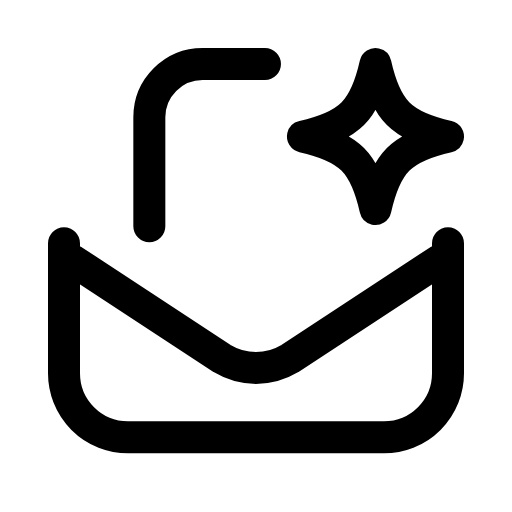
t = 0.00 s
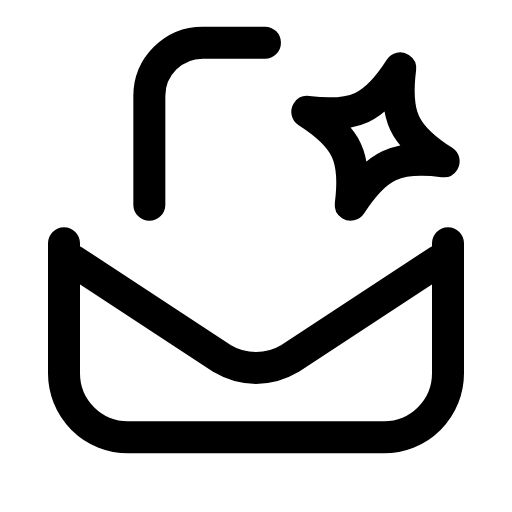
t = 0.28 s
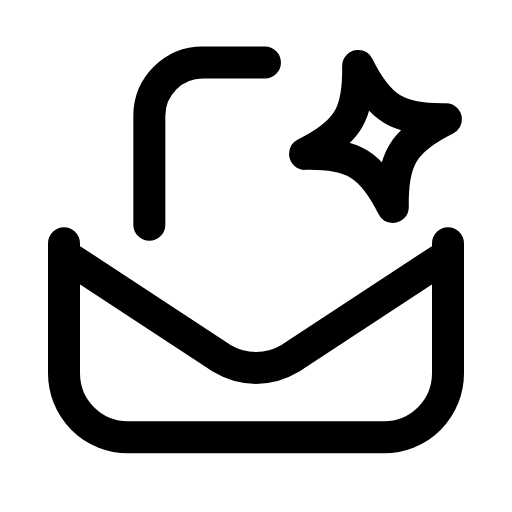
t = 0.54 s
t = 0.80 s: frame unchanged from t = 0.00 s, image omitted
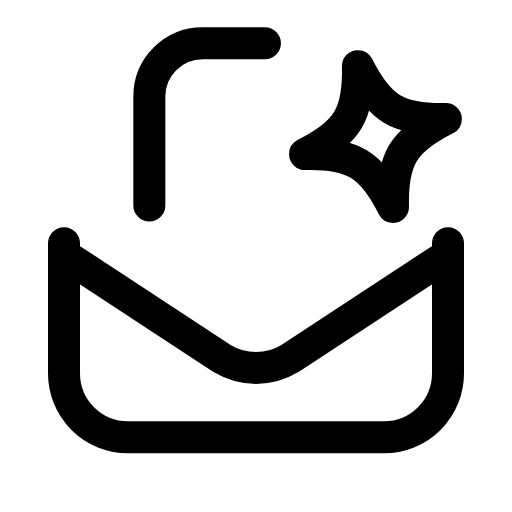
t = 1.10 s
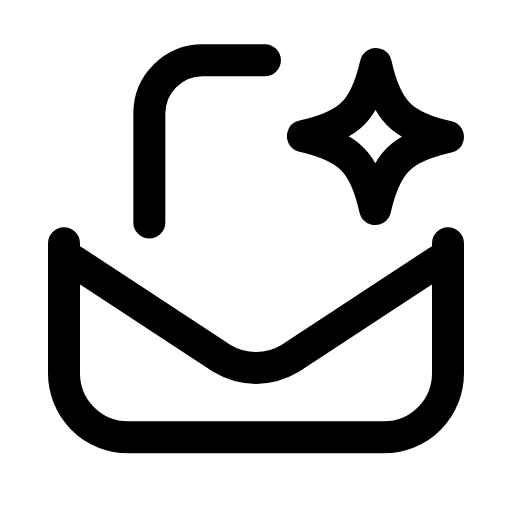
t = 1.38 s

The animated SVG that drew these frames (rendered in a browser with its animation timeline set to each time). Animation: 2 SMIL elements (animateTransform=2); one cycle of 1.65 s, repeats indefinitely.

<svg xmlns="http://www.w3.org/2000/svg" width="24" height="24" viewBox="0 0 24 24" fill="none"><g><animateTransform attributeName="transform" type="translate" values="0 0;0 -1;0 -1;0 0;0 0;0 -1;0 -1;0 0;0 0" keyTimes="0;0.126;0.2475;0.45;0.6;0.735;0.816;0.9;1" dur="1.65s" repeatCount="indefinite" calcMode="spline" keySplines="0.16 1 0.3 1;0.16 1 0.3 1;0.16 1 0.3 1;0.16 1 0.3 1;0.16 1 0.3 1;0.16 1 0.3 1;0.16 1 0.3 1;0.16 1 0.3 1"/><path stroke="currentColor" stroke-width="1.5" stroke-linecap="round" stroke-linejoin="round" fill="none" d="M7 10.6L7 5.5A2.5 2.5 0 0 1 9.5 3L12.42 3"></path></g><path stroke="currentColor" stroke-width="1.5" stroke-linecap="round" stroke-linejoin="round" fill="none" d="M3 11.4L3 17.5A3 3 0 0 0 6 20.5L18 20.5A3 3 0 0 0 21 17.5L21 11.4"></path><path stroke="currentColor" stroke-width="1.5" stroke-linecap="round" stroke-linejoin="round" fill="none" d="M3.4 12.2L10.4 16.8C11.4 17.4 12.6 17.4 13.6 16.8L20.6 12.2"></path><path stroke="currentColor" stroke-width="1.5" stroke-linecap="round" stroke-linejoin="round" fill="none" d="M17.6 3C18.09 5.18 18.82 5.91 21 6.4C18.82 6.89 18.09 7.62 17.6 9.8C17.11 7.62 16.38 6.89 14.2 6.4C16.38 5.91 17.11 5.18 17.6 3Z"><animateTransform attributeName="transform" type="rotate" values="0 17.6 6.4;20 17.6 6.4;-14 17.6 6.4;0 17.6 6.4;0 17.6 6.4;-14 17.6 6.4;20 17.6 6.4;0 17.6 6.4;0 17.6 6.4" keyTimes="0;0.225;0.324;0.45;0.6;0.684;0.75;0.9;1" dur="1.65s" repeatCount="indefinite" calcMode="spline" keySplines="0.16 1 0.3 1;0.16 1 0.3 1;0.16 1 0.3 1;0.16 1 0.3 1;0.16 1 0.3 1;0.16 1 0.3 1;0.16 1 0.3 1;0.16 1 0.3 1"/></path></svg>
